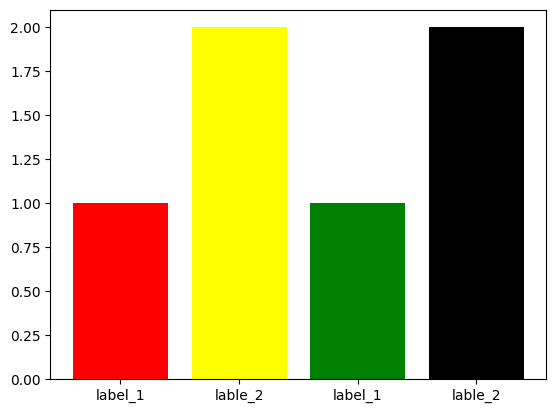

This figure's Python source:
# coding=utf-8
# Time : 2022/11/9 22:55
# Description : 提供画图的功能

import matplotlib.pyplot as plt
import matplotlib
class Draw():


    def __init__(self,use_color=True,save_dir="",is_show=True):

        # 初始化操作
        matplotlib.rcParams['font.sans-serif'] = ['SimHei']  # 用黑体显示中文
        matplotlib.rcParams['axes.unicode_minus'] = False  # 正常显示负号
        self.color = ["red", "yellow", "green", "black", "orange", "brown"]  # 彩色原料

        # 配置
        self.use_color=use_color  # 是否使用彩色
        self.save_dir=save_dir    # 图片保存地址，默认不保存
        self.is_show=is_show   # 是否显示出来

    def process_list_two_data(self,data):
        """处理n×2类型的数据"""
        if isinstance(data,dict):
            return [key for key in data],[value for value in data.values()]
        elif isinstance(data,list):
            return [i[0]for i in data],[i[1]for i in data]
        else:
            print("process_list_two_data：类型非法！")


    def configure(self,**kwargs):
        """设置全局属性"""
        if "use_color" in kwargs:self.use_color=kwargs["use_color"]
        if "save_dir" in kwargs: self.use_color = kwargs["save_dir"]
        if "is_show" in kwargs: self.use_color = kwargs["is_show"]

    def do(self):
        """图像设置好之后的操作"""
        if self.save_dir!="":plt.savefig(self.save_dir)
        if self.is_show:plt.show()

    def histogram(self,data,is_vertical=True): #重复性
        """
        柱状图
        :param data: 1.元组列表，2.二维列表，第二维长度必须是2，3.字典，值必须为数字
            例: [("label_1",1),("lable_2",2),...]
        :param is_vertical:是否采用垂直的柱状图，否则采用横着的柱状图
        """

        name_list,num_list=self.process_list_two_data(data)

        if is_vertical is True:
            if self.use_color:
                plt.bar(range(len(num_list)), num_list, color=self.color, tick_label=name_list)
            else:
                plt.bar(range(len(num_list)), num_list, tick_label=name_list)

        else:
            # 图像绘制
            fig, ax = plt.subplots()
            if self.use_color:
                b = ax.barh(range(len(name_list)), num_list, color=self.color)
            else:
                b = ax.barh(range(len(name_list)), num_list)
            # 添加数据标签
            for rect in b:
                w = rect.get_width()
                ax.text(w, rect.get_y() + rect.get_height() / 2, '%d' % int(w), ha='left', va='center')
            # 设置Y轴刻度线标签
            ax.set_yticks(range(len(name_list)))
            ax.set_yticklabels(name_list)

        self.do()



if __name__ == "__main__":
    draw=Draw()
    draw.configure()
    draw.histogram([("label_1",1),("lable_2",2),("label_1",1),("lable_2",2)])




